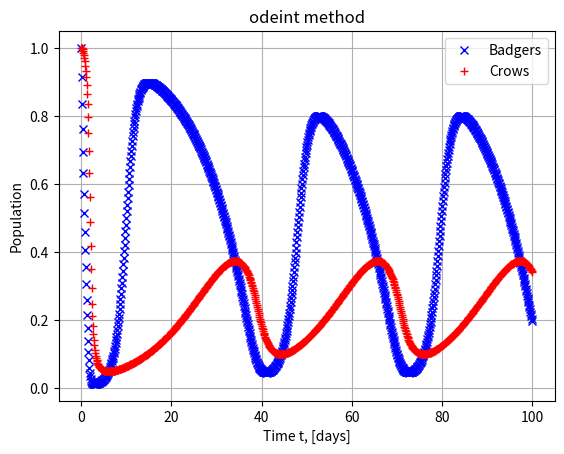
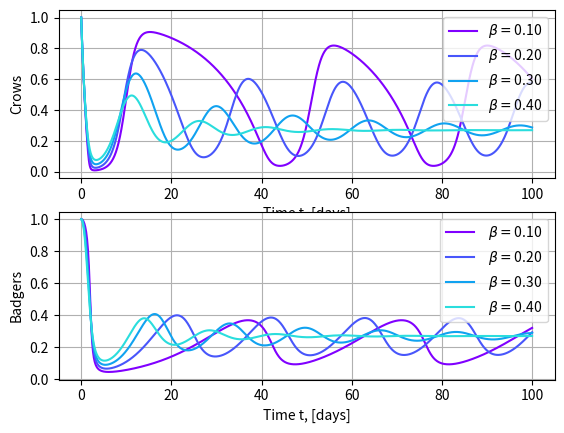
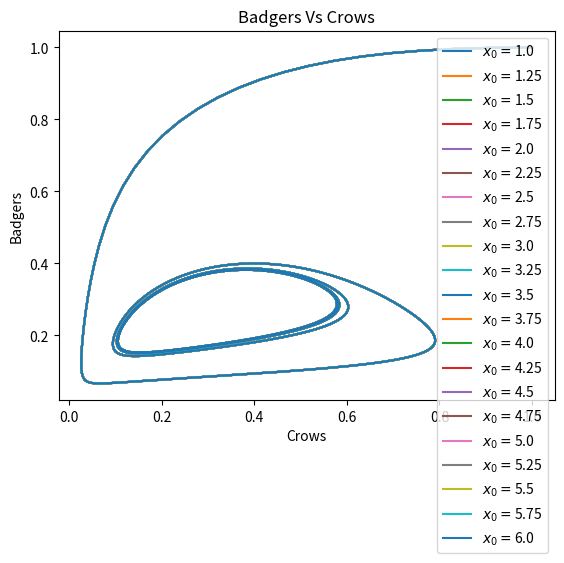

Here is the Python script that generated these plots, in order:
# -*- coding: utf-8 -*-
"""
Created on Fri Feb 10 11:29:20 2023

[redacted]
"""
#%%
#q1 using odeint

import random
import numpy as np
from scipy.integrate import odeint 
import matplotlib.pyplot as plt
import matplotlib.cm as cm


a = 1
b = 0.11
d = 0.1
x0 = 1
y0 = 1
tMax = 100
t0=0
t= np.linspace(0,100,1000)


def derive(XY,t,a,b,d):
    x,y = XY
    xdash = x*(1-x) - (a*x*y)/(d+x)
    ydash = b*y*(1-(y/x))
    return np.array([xdash,ydash])
  

XY = [x0,y0]

solver = odeint(derive,XY,t,args=(a,b,d))

x,y = solver.T

                        

plt.figure()
plt.grid()
plt.title("odeint method")
plt.plot(t, x, 'xb', label = 'Badgers')
plt.plot(t, y, '+r', label = "Crows")
plt.xlabel('Time t, [days]')
plt.ylabel('Population')
plt.legend()

plt.show()

"""
When b > 0.26
Model converges to equlibrium becomes stable 

When b < 0.26
converges to a stable limit cycle


"""

b = np.arange(0.1, 0.49, 0.1)

nums=np.random.random((10,len(b)))
colors = cm.rainbow(np.linspace(0, 1, nums.shape[0]))  # generate the colors for each data set

fig, ax = plt.subplots(2,1)

for b, i in zip(b, range(len(b))):
    solver = odeint(derive, XY, t, args = (a,b,d))
    ax[0].plot(t, solver[:,0], color = colors[i],  linestyle = '-', label = r"$\beta = $" + "{0:.2f}".format(b))
    ax[1].plot(t, solver[:,1], color = colors[i], linestyle = '-', label = r" $\beta = $" + "{0:.2f}".format(b))
    ax[0].legend()
    ax[1].legend()

ax[0].grid()
ax[1].grid()
ax[0].set_xlabel('Time t, [days]')
ax[0].set_ylabel('Crows')
ax[1].set_xlabel('Time t, [days]')
ax[1].set_ylabel('Badgers');

#%%



import numpy as np
from scipy.integrate import odeint 
import matplotlib.pyplot as plt

a = 1
b = 0.2
d = 0.1
x0 = 1
y0 = 1
tMax = 100
t0=0
t= np.linspace(0,100,1000)


def derive(XY,t,a,b,d):
    x,y = XY
    xdash = x*(1-x) - (a*x*y)/(d+x)
    ydash = b*y*(1-(y/x))
    return np.array([xdash,ydash])


plt.figure()
IC = np.linspace(1.0, 6.0, 21) # initial conditions for crow population (prey)
for crow in IC:
    X0 = [crow, 1.0]
    Xs = odeint(derive,XY,t,args=(a,b,d))
    plt.plot(Xs[:,0], Xs[:,1], "-", label = "$x_0 =$"+str(X0[0]))
plt.xlabel("Crows")
plt.ylabel("Badgers")
plt.legend()
plt.title("Badgers Vs Crows");

#%%
